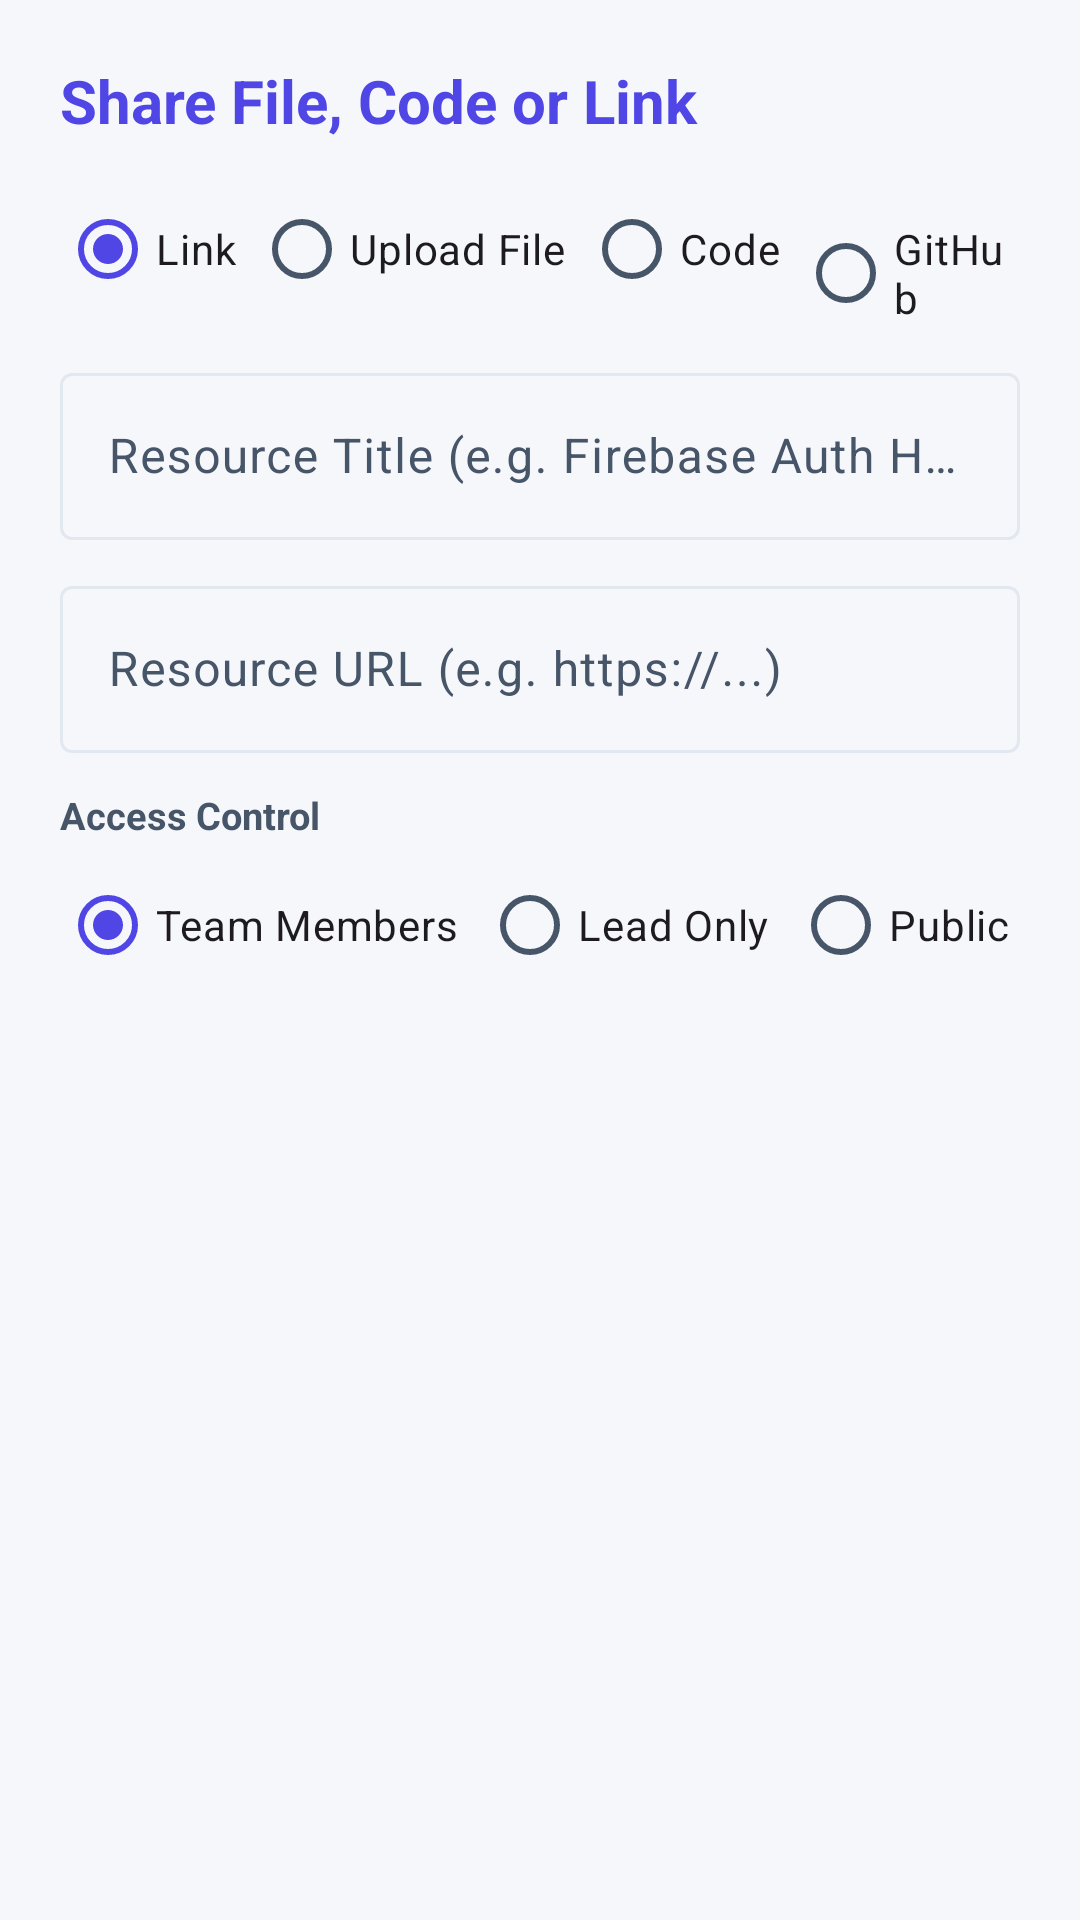

Layout XML and referenced resources for this Android screen:
<!-- AndroidManifest.xml: application theme Theme.ProjectHub -->
<!-- res/layout/dialog_add_file.xml -->
<?xml version="1.0" encoding="utf-8"?>
<LinearLayout 
    xmlns:android="http://schemas.android.com/apk/res/android"
    android:layout_width="match_parent"
    android:layout_height="wrap_content"
    android:orientation="vertical"
    android:padding="20dp">

    <TextView
        android:layout_width="wrap_content"
        android:layout_height="wrap_content"
        android:text="Share File, Code or Link"
        android:textSize="20sp"
        android:textStyle="bold"
        android:textColor="@color/primary" />

    
    <RadioGroup
        android:id="@+id/rgResourceType"
        android:layout_width="match_parent"
        android:layout_height="wrap_content"
        android:orientation="horizontal"
        android:layout_marginTop="12dp">

        <RadioButton
            android:id="@+id/rbTypeLink"
            android:layout_width="wrap_content"
            android:layout_height="wrap_content"
            android:text="Link"
            android:checked="true" />

        <RadioButton
            android:id="@+id/rbTypeDeviceFile"
            android:layout_width="wrap_content"
            android:layout_height="wrap_content"
            android:text="Upload File"
            android:layout_marginStart="6dp" />

        <RadioButton
            android:id="@+id/rbTypeCode"
            android:layout_width="wrap_content"
            android:layout_height="wrap_content"
            android:text="Code"
            android:layout_marginStart="6dp" />

        <RadioButton
            android:id="@+id/rbTypeGitHub"
            android:layout_width="wrap_content"
            android:layout_height="wrap_content"
            android:text="GitHub"
            android:layout_marginStart="6dp" />
    </RadioGroup>

    <com.google.android.material.textfield.TextInputLayout
        android:layout_width="match_parent"
        android:layout_height="wrap_content"
        android:layout_marginTop="12dp"
        style="@style/Widget.Material3.TextInputLayout.OutlinedBox">

        <com.google.android.material.textfield.TextInputEditText
            android:id="@+id/etFileName"
            android:layout_width="match_parent"
            android:layout_height="wrap_content"
            android:hint="Resource Title (e.g. Firebase Auth Helper / Figma)" />
    </com.google.android.material.textfield.TextInputLayout>

    
    <com.google.android.material.textfield.TextInputLayout
        android:id="@+id/tilFileUrl"
        android:layout_width="match_parent"
        android:layout_height="wrap_content"
        android:layout_marginTop="10dp"
        style="@style/Widget.Material3.TextInputLayout.OutlinedBox">

        <com.google.android.material.textfield.TextInputEditText
            android:id="@+id/etFileUrl"
            android:layout_width="match_parent"
            android:layout_height="wrap_content"
            android:hint="Resource URL (e.g. https://...)"
            android:inputType="textUri" />
    </com.google.android.material.textfield.TextInputLayout>

    
    <com.google.android.material.textfield.TextInputLayout
        android:id="@+id/tilFileLang"
        android:layout_width="match_parent"
        android:layout_height="wrap_content"
        android:layout_marginTop="10dp"
        style="@style/Widget.Material3.TextInputLayout.OutlinedBox"
        android:visibility="gone">

        <com.google.android.material.textfield.TextInputEditText
            android:id="@+id/etFileLang"
            android:layout_width="match_parent"
            android:layout_height="wrap_content"
            android:hint="Language (e.g. Java, Kotlin, Python, XML)" />
    </com.google.android.material.textfield.TextInputLayout>

    
    <com.google.android.material.textfield.TextInputLayout
        android:id="@+id/tilFileSnippet"
        android:layout_width="match_parent"
        android:layout_height="wrap_content"
        android:layout_marginTop="10dp"
        style="@style/Widget.Material3.TextInputLayout.OutlinedBox"
        android:visibility="gone">

        <com.google.android.material.textfield.TextInputEditText
            android:id="@+id/etFileSnippet"
            android:layout_width="match_parent"
            android:layout_height="wrap_content"
            android:hint="Paste Code Snippet here..."
            android:fontFamily="monospace"
            android:inputType="textMultiLine"
            android:minLines="3" />
    </com.google.android.material.textfield.TextInputLayout>

    
    <LinearLayout
        android:id="@+id/layoutDeviceFile"
        android:layout_width="match_parent"
        android:layout_height="wrap_content"
        android:orientation="vertical"
        android:layout_marginTop="10dp"
        android:visibility="gone">

        <com.google.android.material.button.MaterialButton
            android:id="@+id/btnPickDeviceFile"
            style="@style/Widget.Material3.Button.TonalButton"
            android:layout_width="match_parent"
            android:layout_height="48dp"
            android:text="Choose Document / Image"
            android:textSize="13sp" />

        <TextView
            android:id="@+id/tvSelectedFileStatus"
            android:layout_width="match_parent"
            android:layout_height="wrap_content"
            android:layout_marginTop="6dp"
            android:textColor="@color/text_secondary"
            android:textSize="12sp"
            android:text="No file selected yet" />

        <ProgressBar
            android:id="@+id/pbUploadStorage"
            style="?android:attr/progressBarStyleHorizontal"
            android:layout_width="match_parent"
            android:layout_height="6dp"
            android:layout_marginTop="8dp"
            android:max="100"
            android:visibility="gone" />

        <TextView
            android:id="@+id/tvUploadStoragePercent"
            android:layout_width="wrap_content"
            android:layout_height="wrap_content"
            android:layout_marginTop="2dp"
            android:textSize="11sp"
            android:textColor="@color/primary"
            android:visibility="gone"
            android:text="Uploading: 0%" />
    </LinearLayout>

    
    <TextView
        android:layout_width="wrap_content"
        android:layout_height="wrap_content"
        android:layout_marginTop="12dp"
        android:text="Access Control"
        android:textSize="12.5sp"
        android:textStyle="bold"
        android:textColor="@color/text_secondary" />

    <RadioGroup
        android:id="@+id/rgFileAccessLevel"
        android:layout_width="match_parent"
        android:layout_height="wrap_content"
        android:orientation="horizontal"
        android:layout_marginTop="4dp">

        <RadioButton
            android:id="@+id/rbAccessMembers"
            android:layout_width="wrap_content"
            android:layout_height="wrap_content"
            android:text="Team Members"
            android:checked="true" />

        <RadioButton
            android:id="@+id/rbAccessLead"
            android:layout_width="wrap_content"
            android:layout_height="wrap_content"
            android:layout_marginStart="8dp"
            android:text="Lead Only" />

        <RadioButton
            android:id="@+id/rbAccessPublic"
            android:layout_width="wrap_content"
            android:layout_height="wrap_content"
            android:layout_marginStart="8dp"
            android:text="Public" />
    </RadioGroup>

</LinearLayout>
<!-- resources referenced by this layout -->
<resources>
  <color name="primary">#4F46E5</color>
  <color name="text_secondary">#475569</color>
  <style name="Theme.ProjectHub" parent="Theme.Material3.DayNight.NoActionBar">
          
          <item name="colorPrimary">@color/primary</item>
          <item name="colorOnPrimary">@color/on_primary</item>
          <item name="colorPrimaryContainer">@color/primary_light</item>
          <item name="colorOnPrimaryContainer">@color/on_primary_container</item>
  
          
          <item name="colorSecondary">@color/accent</item>
          <item name="colorOnSecondary">@color/on_accent</item>
          <item name="colorSecondaryContainer">@color/primary_light</item>
          <item name="colorOnSecondaryContainer">@color/on_primary_container</item>
  
          
          <item name="colorTertiary">@color/accent</item>
          <item name="colorOnTertiary">@color/on_accent</item>
          <item name="colorTertiaryContainer">@color/accent_light</item>
          <item name="colorOnTertiaryContainer">@color/on_accent_container</item>
  
          
          <item name="colorSurface">@color/surface</item>
          <item name="colorOnSurface">@color/text_primary</item>
          <item name="colorSurfaceVariant">@color/surface_variant</item>
          <item name="colorOnSurfaceVariant">@color/text_secondary</item>
          <item name="colorSurfaceContainerLowest">@color/surface</item>
          <item name="colorSurfaceContainerLow">@color/background</item>
          <item name="colorSurfaceContainer">@color/surface</item>
          <item name="colorSurfaceContainerHigh">@color/surface_variant</item>
          <item name="colorSurfaceContainerHighest">@color/surface_variant</item>
          <item name="colorOutline">@color/divider</item>
          <item name="colorOutlineVariant">@color/divider</item>
  
          
          <item name="colorError">@color/priority_urgent</item>
          <item name="colorOnError">@color/on_primary</item>
  
          
          <item name="android:windowBackground">@color/background</item>
          <item name="android:statusBarColor">@color/surface</item>
          <item name="android:windowLightStatusBar">true</item>
          <item name="android:navigationBarColor">@color/surface</item>
          <item name="android:windowLightNavigationBar" tools:targetApi="o_mr1">true</item>
          <item name="android:forceDarkAllowed" tools:targetApi="q">false</item>
          <item name="android:textColorPrimary">@color/text_primary</item>
          <item name="android:textColorSecondary">@color/text_secondary</item>
      </style>
  <color name="on_primary">#FFFFFF</color>
  <color name="primary_light">#EEF2FF</color>
  <color name="on_primary_container">#312E81</color>
  <color name="accent">#059669</color>
  <color name="on_accent">#FFFFFF</color>
  <color name="accent_light">#ECFDF5</color>
  <color name="on_accent_container">#065F46</color>
  <color name="surface">#FFFFFF</color>
  <color name="text_primary">#0F172A</color>
  <color name="surface_variant">#EEF0F8</color>
  <color name="background">#F6F7FB</color>
  <color name="divider">#E2E8F0</color>
  <color name="priority_urgent">#DC2626</color>
</resources>
